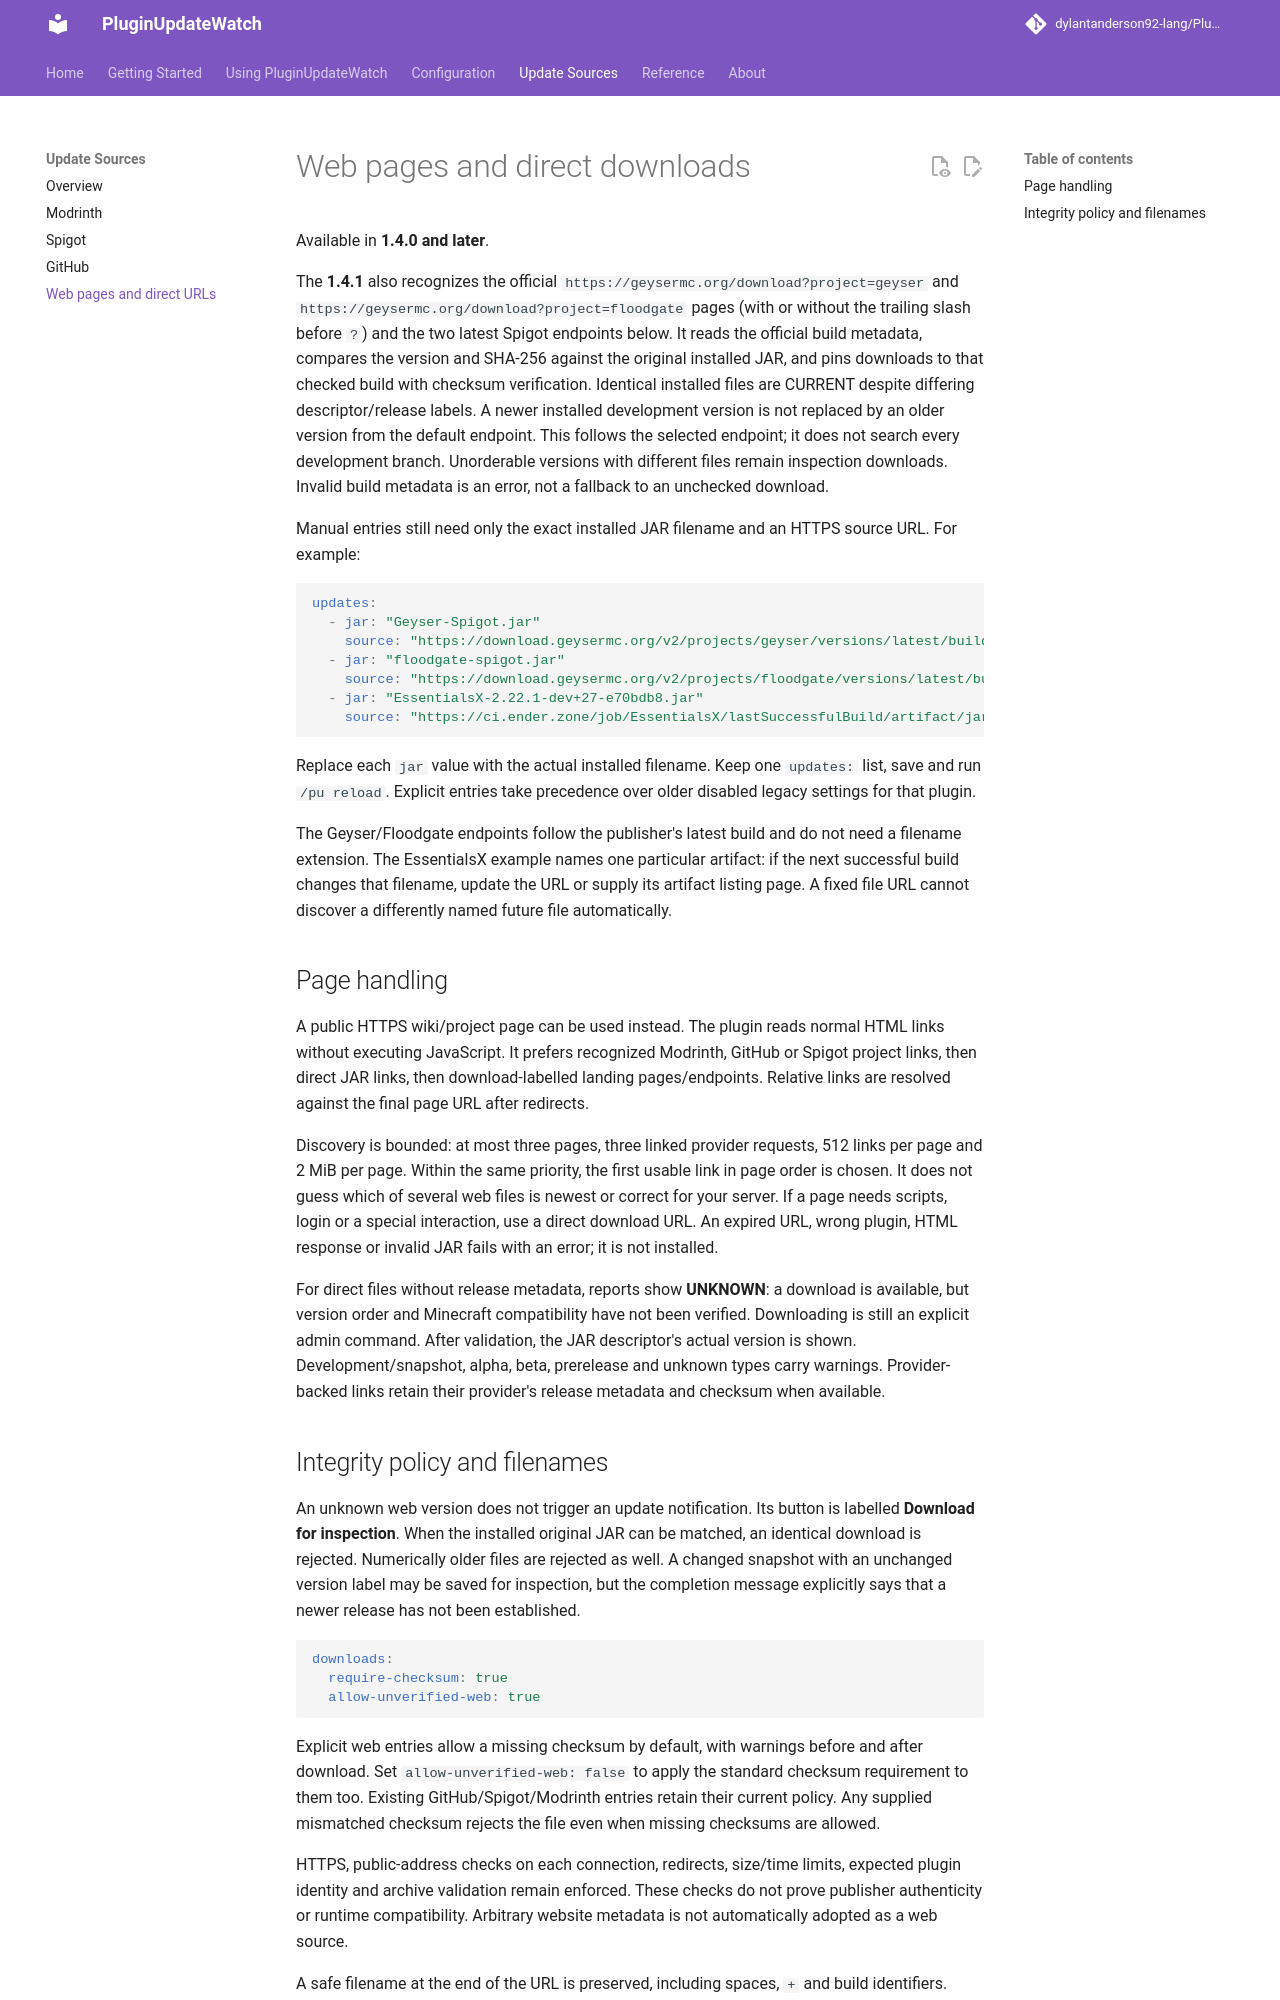

repository: dylantanderson92-lang/PluginUpdateWatch · page: sources/web/index.html · generator: mkdocs

# Web pages and direct downloads

Available in **1.4.0 and later**.

The **1.4.1** also recognizes the official `https://geysermc.org/download?project=geyser` and `https://geysermc.org/download?project=floodgate` pages (with or without the trailing slash before `?`) and the two latest Spigot endpoints below. It reads the official build metadata, compares the version and SHA-256 against the original installed JAR, and pins downloads to that checked build with checksum verification. Identical installed files are CURRENT despite differing descriptor/release labels. A newer installed development version is not replaced by an older version from the default endpoint. This follows the selected endpoint; it does not search every development branch. Unorderable versions with different files remain inspection downloads. Invalid build metadata is an error, not a fallback to an unchecked download.

Manual entries still need only the exact installed JAR filename and an HTTPS source URL. For example:

```yaml
updates:
  - jar: "Geyser-Spigot.jar"
    source: "https://download.geysermc.org/v2/projects/geyser/versions/latest/builds/latest/downloads/spigot"
  - jar: "floodgate-spigot.jar"
    source: "https://download.geysermc.org/v2/projects/floodgate/versions/latest/builds/latest/downloads/spigot"
  - jar: "EssentialsX-2.22.1-dev+27-e70bdb8.jar"
    source: "https://ci.ender.zone/job/EssentialsX/lastSuccessfulBuild/artifact/jars/EssentialsX-2.22.1-dev+27-e70bdb8.jar"
```

Replace each `jar` value with the actual installed filename. Keep one `updates:` list, save and run `/pu reload`. Explicit entries take precedence over older disabled legacy settings for that plugin.

The Geyser/Floodgate endpoints follow the publisher's latest build and do not need a filename extension. The EssentialsX example names one particular artifact: if the next successful build changes that filename, update the URL or supply its artifact listing page. A fixed file URL cannot discover a differently named future file automatically.

## Page handling

A public HTTPS wiki/project page can be used instead. The plugin reads normal HTML links without executing JavaScript. It prefers recognized Modrinth, GitHub or Spigot project links, then direct JAR links, then download-labelled landing pages/endpoints. Relative links are resolved against the final page URL after redirects.

Discovery is bounded: at most three pages, three linked provider requests, 512 links per page and 2 MiB per page. Within the same priority, the first usable link in page order is chosen. It does not guess which of several web files is newest or correct for your server. If a page needs scripts, login or a special interaction, use a direct download URL. An expired URL, wrong plugin, HTML response or invalid JAR fails with an error; it is not installed.

For direct files without release metadata, reports show **UNKNOWN**: a download is available, but version order and Minecraft compatibility have not been verified. Downloading is still an explicit admin command. After validation, the JAR descriptor's actual version is shown. Development/snapshot, alpha, beta, prerelease and unknown types carry warnings. Provider-backed links retain their provider's release metadata and checksum when available.
